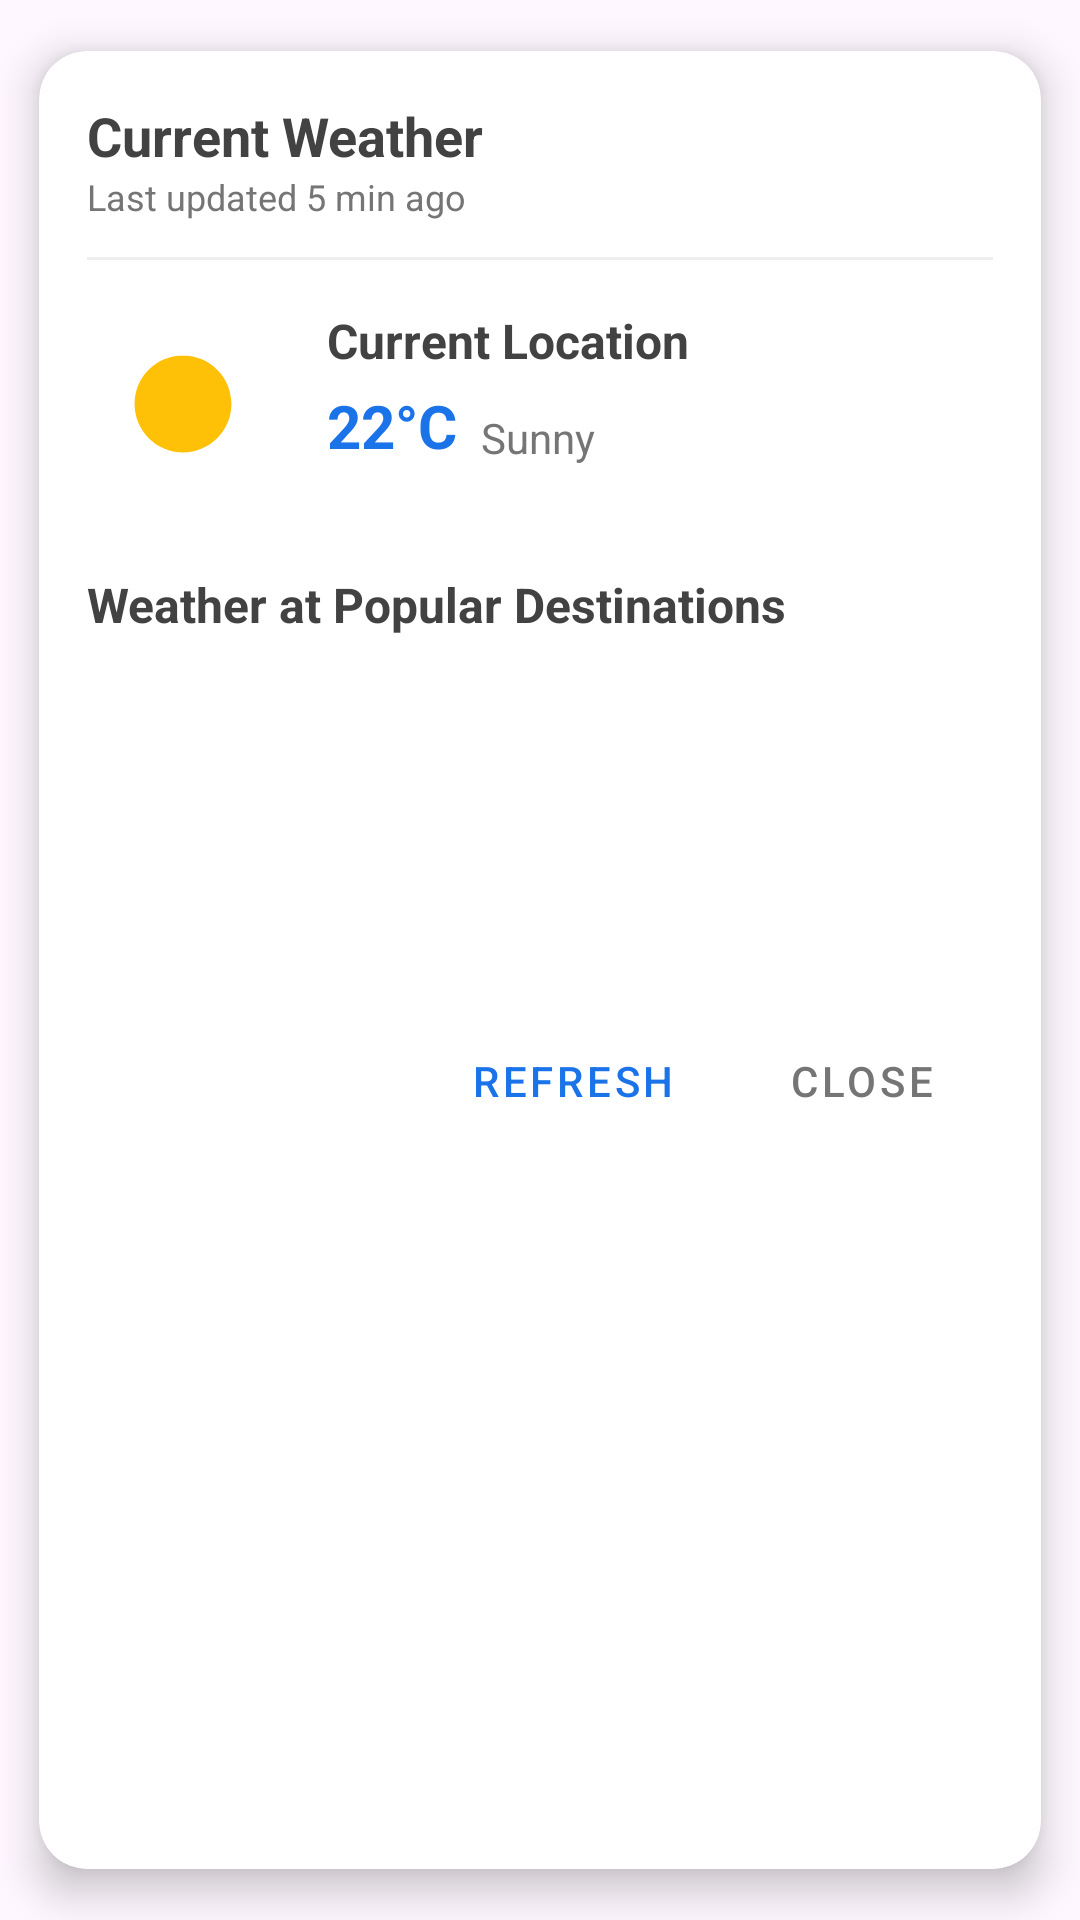

The Android layout XML behind this screen, and the referenced resources:
<!-- AndroidManifest.xml: application theme Theme.RAHI -->
<!-- res/layout/dialog_weather.xml -->
<?xml version="1.0" encoding="utf-8"?>
<androidx.cardview.widget.CardView 
    xmlns:android="http://schemas.android.com/apk/res/android"
    xmlns:app="http://schemas.android.com/apk/res-auto"
    android:layout_width="match_parent"
    android:layout_height="wrap_content"
    app:cardCornerRadius="16dp"
    app:cardElevation="8dp"
    app:cardUseCompatPadding="true">

    <androidx.constraintlayout.widget.ConstraintLayout
        android:layout_width="match_parent"
        android:layout_height="wrap_content"
        android:padding="16dp">

        
        <TextView
            android:id="@+id/weather_title"
            android:layout_width="wrap_content"
            android:layout_height="wrap_content"
            android:text="Current Weather"
            android:textSize="18sp"
            android:textStyle="bold"
            android:textColor="@color/dark_gray"
            app:layout_constraintStart_toStartOf="parent"
            app:layout_constraintTop_toTopOf="parent" />

        <TextView
            android:id="@+id/weather_update_time"
            android:layout_width="wrap_content"
            android:layout_height="wrap_content"
            android:text="Last updated 5 min ago"
            android:textSize="12sp"
            android:textColor="@color/gray"
            app:layout_constraintStart_toStartOf="@id/weather_title"
            app:layout_constraintTop_toBottomOf="@id/weather_title" />
            
        <View
            android:id="@+id/divider"
            android:layout_width="match_parent"
            android:layout_height="1dp"
            android:background="@color/light_gray"
            android:layout_marginTop="12dp"
            app:layout_constraintTop_toBottomOf="@id/weather_update_time" />

        
        <ImageView
            android:id="@+id/weather_icon"
            android:layout_width="64dp"
            android:layout_height="64dp"
            android:layout_marginTop="16dp"
            android:src="@drawable/ic_weather_sunny"
            app:layout_constraintStart_toStartOf="parent"
            app:layout_constraintTop_toBottomOf="@id/divider"
            android:contentDescription="Weather Icon" />

        <TextView
            android:id="@+id/weather_location_name"
            android:layout_width="0dp"
            android:layout_height="wrap_content"
            android:layout_marginStart="16dp"
            android:text="Current Location"
            android:textSize="16sp"
            android:textStyle="bold"
            android:textColor="@color/dark_gray"
            app:layout_constraintStart_toEndOf="@id/weather_icon"
            app:layout_constraintEnd_toEndOf="parent"
            app:layout_constraintTop_toTopOf="@id/weather_icon" />

        <TextView
            android:id="@+id/weather_temp_value"
            android:layout_width="wrap_content"
            android:layout_height="wrap_content"
            android:layout_marginTop="4dp"
            android:text="22°C"
            android:textSize="20sp"
            android:textColor="@color/colorPrimary"
            android:textStyle="bold"
            app:layout_constraintStart_toStartOf="@id/weather_location_name"
            app:layout_constraintTop_toBottomOf="@id/weather_location_name" />

        <TextView
            android:id="@+id/weather_condition_text"
            android:layout_width="wrap_content"
            android:layout_height="wrap_content"
            android:layout_marginStart="8dp"
            android:text="Sunny"
            android:textSize="14sp"
            android:textColor="@color/gray"
            app:layout_constraintStart_toEndOf="@id/weather_temp_value"
            app:layout_constraintBottom_toBottomOf="@id/weather_temp_value" />

        
        <TextView
            android:id="@+id/destination_weather_title"
            android:layout_width="wrap_content"
            android:layout_height="wrap_content"
            android:layout_marginTop="24dp"
            android:text="Weather at Popular Destinations"
            android:textSize="16sp"
            android:textStyle="bold"
            android:textColor="@color/dark_gray"
            app:layout_constraintStart_toStartOf="parent"
            app:layout_constraintTop_toBottomOf="@id/weather_icon" />

        <androidx.recyclerview.widget.RecyclerView
            android:id="@+id/destination_weather_recycler"
            android:layout_width="match_parent"
            android:layout_height="wrap_content"
            android:layout_marginTop="8dp"
            android:minHeight="100dp"
            android:orientation="horizontal"
            app:layoutManager="androidx.recyclerview.widget.LinearLayoutManager"
            app:layout_constraintStart_toStartOf="parent"
            app:layout_constraintTop_toBottomOf="@id/destination_weather_title" />

        
        <Button
            android:id="@+id/weather_close_button"
            style="@style/Widget.MaterialComponents.Button.TextButton"
            android:layout_width="wrap_content"
            android:layout_height="wrap_content"
            android:layout_marginTop="16dp"
            android:text="Close"
            android:textColor="@color/gray"
            app:layout_constraintEnd_toEndOf="parent"
            app:layout_constraintTop_toBottomOf="@id/destination_weather_recycler" />

        <Button
            android:id="@+id/weather_refresh_button"
            style="@style/Widget.MaterialComponents.Button.TextButton"
            android:layout_width="wrap_content"
            android:layout_height="wrap_content"
            android:layout_marginEnd="8dp"
            android:text="Refresh"
            android:textColor="@color/colorPrimary"
            app:layout_constraintEnd_toStartOf="@id/weather_close_button"
            app:layout_constraintTop_toTopOf="@id/weather_close_button" />

    </androidx.constraintlayout.widget.ConstraintLayout>
</androidx.cardview.widget.CardView>
<!-- resources referenced by this layout -->
<resources>
  <color name="colorPrimary">#1A73E8</color>
  <color name="dark_gray">#424242</color>
  <color name="gray">#757575</color>
  <color name="light_gray">#EEEEEE</color>
  <!-- drawable ic_weather_sunny (drawable) -->
  <?xml version="1.0" encoding="utf-8"?>
  <vector xmlns:android="http://schemas.android.com/apk/res/android"
      android:width="24dp"
      android:height="24dp"
      android:viewportWidth="24"
      android:viewportHeight="24">
      <path
          android:fillColor="#FFC107"
          android:pathData="M12,7c-2.76,0 -5,2.24 -5,5s2.24,5 5,5 5,-2.24 5,-5 -2.24,-5 -5,-5zM12,2L12,4C12,4 12,4 12,4zM12,20L12,22C12,22 12,22 12,22zM4,12L2,12C2,12 2,12 2,12zM22,12L20,12C20,12 20,12 20,12zM19.07,4.93L17.66,6.34C17.66,6.34 17.66,6.34 17.66,6.34zM6.34,17.66L4.93,19.07C4.93,19.07 4.93,19.07 4.93,19.07zM19.07,19.07L17.66,17.66C17.66,17.66 17.66,17.66 17.66,17.66zM6.34,6.34L4.93,4.93C4.93,4.93 4.93,4.93 4.93,4.93z"/>
      <path
          android:fillColor="#FFC107"
          android:pathData="M12,5.95c-3.34,0 -6.05,2.71 -6.05,6.05s2.71,6.05 6.05,6.05 6.05,-2.71 6.05,-6.05 -2.71,-6.05 -6.05,-6.05z"/>
  </vector>
  <style name="Theme.RAHI" parent="Base.Theme.RAHI" />
  <style name="Base.Theme.RAHI" parent="Theme.Material3.DayNight.NoActionBar">
          
          <item name="colorPrimary">@color/colorPrimary</item>
          <item name="colorPrimaryDark">@color/colorPrimaryDark</item>
          <item name="colorAccent">@color/colorAccent</item>
      </style>
  <color name="colorPrimaryDark">#0D47A1</color>
  <color name="colorAccent">#FF5252</color>
</resources>
